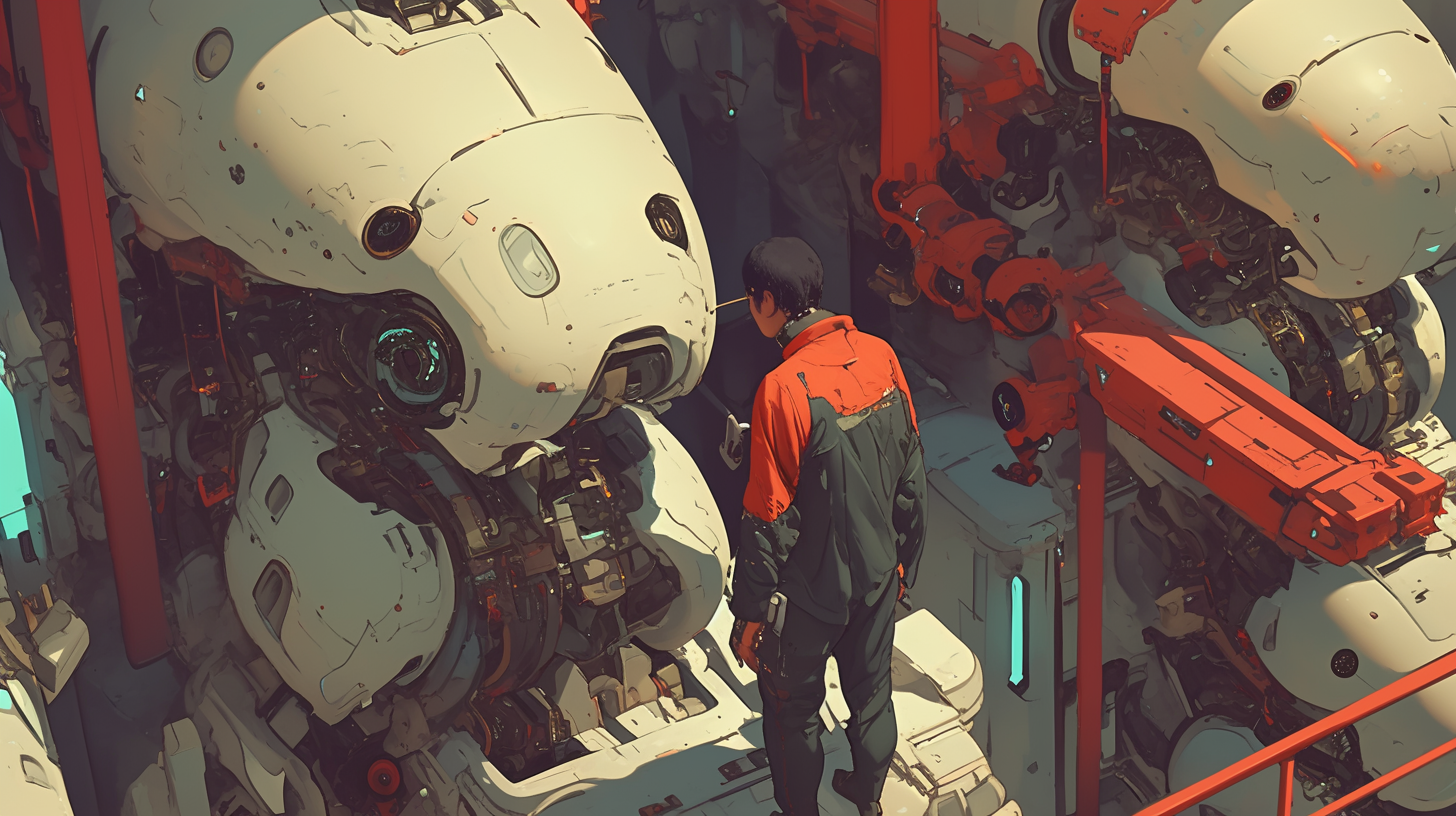
Generation parameters embedded in this image by Midjourney (PNG 'Description' text chunk):
robots, gears, artificial intelligence, processors, parsing, working with machines --ar 16:9 --personalize [redacted] --niji 6 Job ID: ac7ea7bc-601b-42a3-899b-497b16010227